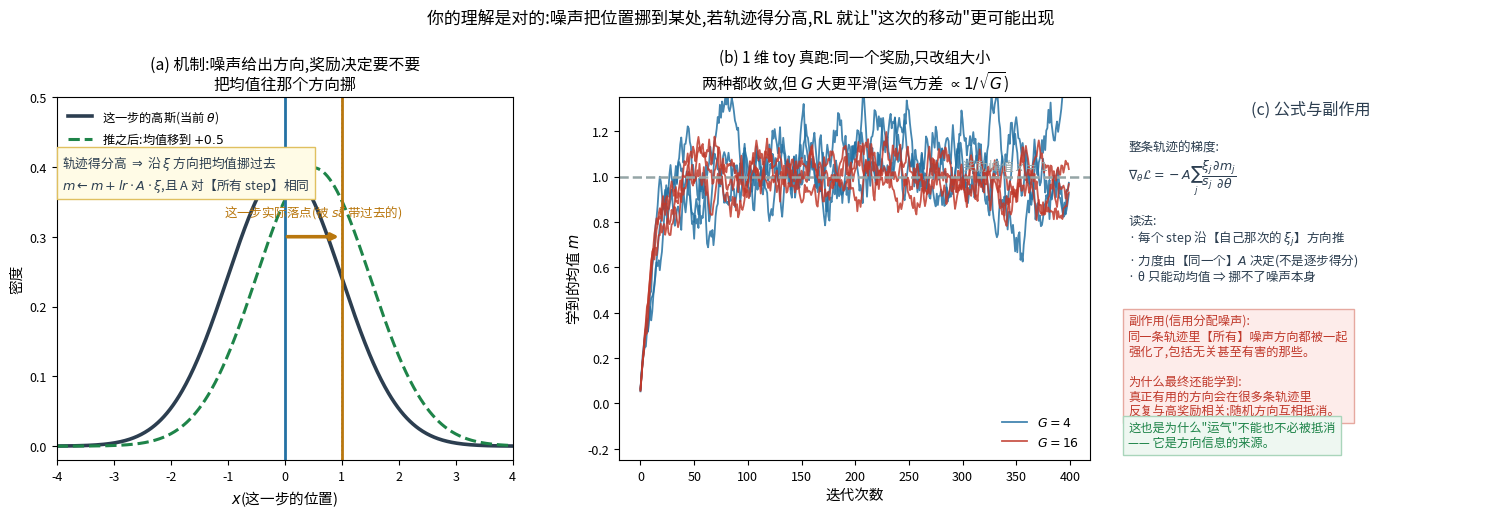

Reproduce this figure in Python. (Note: this script raises an exception after producing the figure.)
r"""验证你的理解:某步的漂移+噪声把位置挪了,若轨迹得分高,RL 就让"这次的移动"更可能出现。

精确化三点:
  (a) 被增加的是【这一步的条件转移概率】π_θ(x_{j+1}|x_j),不是"某个位置的密度"
  (b) 推动方向 = 当时那次噪声的方向 ξ_j(θ 只能动均值,均值就往"实际落点−均值"方向挪)
  (c) 决定推不推的不是"这个 step 的得分",而是【整条轨迹的得分】—— 优势被广播到所有 step

梯度:∇L = −A·Σ_j (ξ_j/s_j)·∂m_j/∂θ     ← 每步沿自己的噪声方向推,力度同一个 A

(a) 机制示意
(b) 1 维 toy 真跑:m 从 0 收敛到奖励峰值 1;G 越大越平滑(运气方差 ∝ 1/√G)
(c) 公式 + 副作用(信用分配噪声)
"""
import matplotlib
matplotlib.use("Agg")
from matplotlib import font_manager
for _f in ["/System/Library/Fonts/Supplemental/Arial Unicode.ttf",
           "/System/Library/Fonts/STHeiti Medium.ttc"]:
    try:
        font_manager.fontManager.addfont(_f)
        matplotlib.rcParams["font.family"] = font_manager.FontProperties(fname=_f).get_name()
        break
    except Exception:
        continue
matplotlib.rcParams["axes.unicode_minus"] = False
import matplotlib.pyplot as plt
import numpy as np

RED, BLUE, GREEN, DARK, GREY, ORANGE, PURPLE = ("#c0392b", "#2471a3", "#1e8449",
                                                "#2c3e50", "#95a5a6", "#b9770e", "#7d3c98")
RF = "/Users/kevin/code/lingbot-va/.claude/scratch/rf/"

# ---------------- toy:m 是均值参数,奖励在 x=1 最高
def run(G, seed, iters=400, lr=0.08):
    rng = np.random.default_rng(seed)
    m, hist = 0.0, []
    for t in range(iters):
        xi = rng.normal(size=G)
        x = m + xi
        R = -(x - 1.0) ** 2
        A = (R - R.mean()) / (R.std() + 1e-8)
        m = m + lr * float(np.mean(A * xi))       # θ ← θ + lr·A·ξ
        hist.append(m)
    return np.array(hist)


fig = plt.figure(figsize=(15.2, 5.5), dpi=150)

# ---------------- (a) 机制示意
ax = fig.add_axes([0.05, 0.17, 0.30, 0.66])
xs = np.linspace(-4, 4, 600)
N = lambda x, m: np.exp(-(x - m) ** 2 / 2) / np.sqrt(2 * np.pi)
ax.plot(xs, N(xs, 0.0), color=DARK, lw=2.6, label="这一步的高斯(当前 $\\theta$)")
ax.plot(xs, N(xs, 0.5), color=GREEN, lw=2.2, ls="--", label="推之后:均值移到 $+0.5$")
ax.axvline(1.0, color=GREY, ls=":", lw=1.2)
ax.axvline(0.0, color=BLUE, lw=2.0); ax.axvline(1.0, color=ORANGE, lw=2.0)
ax.annotate("", xy=(1.0, 0.30), xytext=(0.0, 0.30),
            arrowprops=dict(arrowstyle="-|>", lw=2.6, color=ORANGE))
ax.text(0.5, 0.33, "这一步实际落点(被 $s\\xi$ 带过去的)", fontsize=9.0, color=ORANGE, ha="center")
ax.text(-3.9, 0.42, "轨迹得分高 $\\Rightarrow$ 沿 $\\xi$ 方向把均值挪过去\n"
                    "$m\\leftarrow m+lr\\cdot A\\cdot\\xi$,且 A 对【所有 step】相同",
        fontsize=9.2, color=DARK, va="top", bbox=dict(fc="#fffbe6", ec="#e0c060"))
ax.set_xlim(-4, 4); ax.set_ylim(-0.02, 0.50)
ax.set_xlabel("$x$(这一步的位置)", fontsize=10.5); ax.set_ylabel("密度", fontsize=10.5)
ax.set_title("(a) 机制:噪声给出方向,奖励决定要不要\n把均值往那个方向挪", fontsize=11.4)
ax.legend(fontsize=8.8, frameon=False, loc="upper left")
ax.tick_params(labelsize=9)

# ---------------- (b) toy 收敛
ax2 = fig.add_axes([0.42, 0.17, 0.31, 0.66])
cols = [BLUE, RED]
for G, col in zip([4, 16], cols):
    for k in range(3):
        h = run(G, seed=10 * G + k)
        ax2.plot(h, color=col, lw=1.3, alpha=0.85,
                 label=(f"$G={G}$" if k == 0 else None))
ax2.axhline(1.0, color=GREY, ls="--", lw=1.8)
ax2.text(380, 1.03, "奖励峰值 $x=1$", fontsize=9.2, color=GREY, ha="right")
ax2.set_xlabel("迭代次数", fontsize=10.5); ax2.set_ylabel("学到的均值 $m$", fontsize=10.5)
ax2.set_ylim(-0.25, 1.35)
ax2.set_title("(b) 1 维 toy 真跑:同一个奖励,只改组大小\n"
              "两种都收敛,但 $G$ 大更平滑(运气方差 $\\propto1/\\sqrt{G}$)", fontsize=11.0)
ax2.legend(fontsize=9, frameon=False, loc="lower right")
ax2.tick_params(labelsize=9)

# ---------------- (c) 公式与副作用
ax3 = fig.add_axes([0.755, 0.17, 0.24, 0.66]); ax3.axis("off")
ax3.text(0.5, 0.99, "(c) 公式与副作用", ha="center", va="top", fontsize=11.6, color=DARK)
ax3.text(0.0, 0.88,
         "整条轨迹的梯度:\n"
         "$\\nabla_\\theta\\mathcal{L}=-A\\sum_j\\dfrac{\\xi_j}{s_j}\\dfrac{\\partial m_j}{\\partial\\theta}$\n\n"
         "读法:\n"
         "· 每个 step 沿【自己那次的 $\\xi_j$】方向推\n"
         "· 力度由【同一个】$A$ 决定(不是逐步得分)\n"
         "· θ 只能动均值 ⇒ 挪不了噪声本身",
         fontsize=9.0, color=DARK, va="top")
ax3.text(0.0, 0.40,
         "副作用(信用分配噪声):\n"
         "同一条轨迹里【所有】噪声方向都被一起\n"
         "强化了,包括无关甚至有害的那些。\n\n"
         "为什么最终还能学到:\n"
         "真正有用的方向会在很多条轨迹里\n"
         "反复与高奖励相关;随机方向互相抵消。",
         fontsize=8.8, color=RED, va="top", bbox=dict(fc="#fdecea", ec="#e6a9a0"))
ax3.text(0.0, 0.03,
         "这也是为什么\"运气\"不能也不必被抵消\n—— 它是方向信息的来源。",
         fontsize=8.8, color=GREEN, va="bottom", bbox=dict(fc="#eef7f1", ec="#a9d5bb"))

fig.suptitle("你的理解是对的:噪声把位置挪到某处,若轨迹得分高,RL 就让\"这次的移动\"更可能出现", fontsize=12.2, y=0.99)
fig.savefig(RF + "fg_rl_pushes_mean.png", bbox_inches="tight")

print("1 维 toy 收敛结果(m 应趋于奖励峰值 1.0):")
for G in [4, 16]:
    ends = [run(G, seed=10 * G + k)[-1] for k in range(3)]
    last = [run(G, seed=10 * G + k)[-60:].std() for k in range(3)]
    print(f"  G={G:<3}: 末值 {['%.3f' % e for e in ends]}  末段波动 {['%.4f' % s for s in last]}")
print("wrote", RF + "fg_rl_pushes_mean.png")
